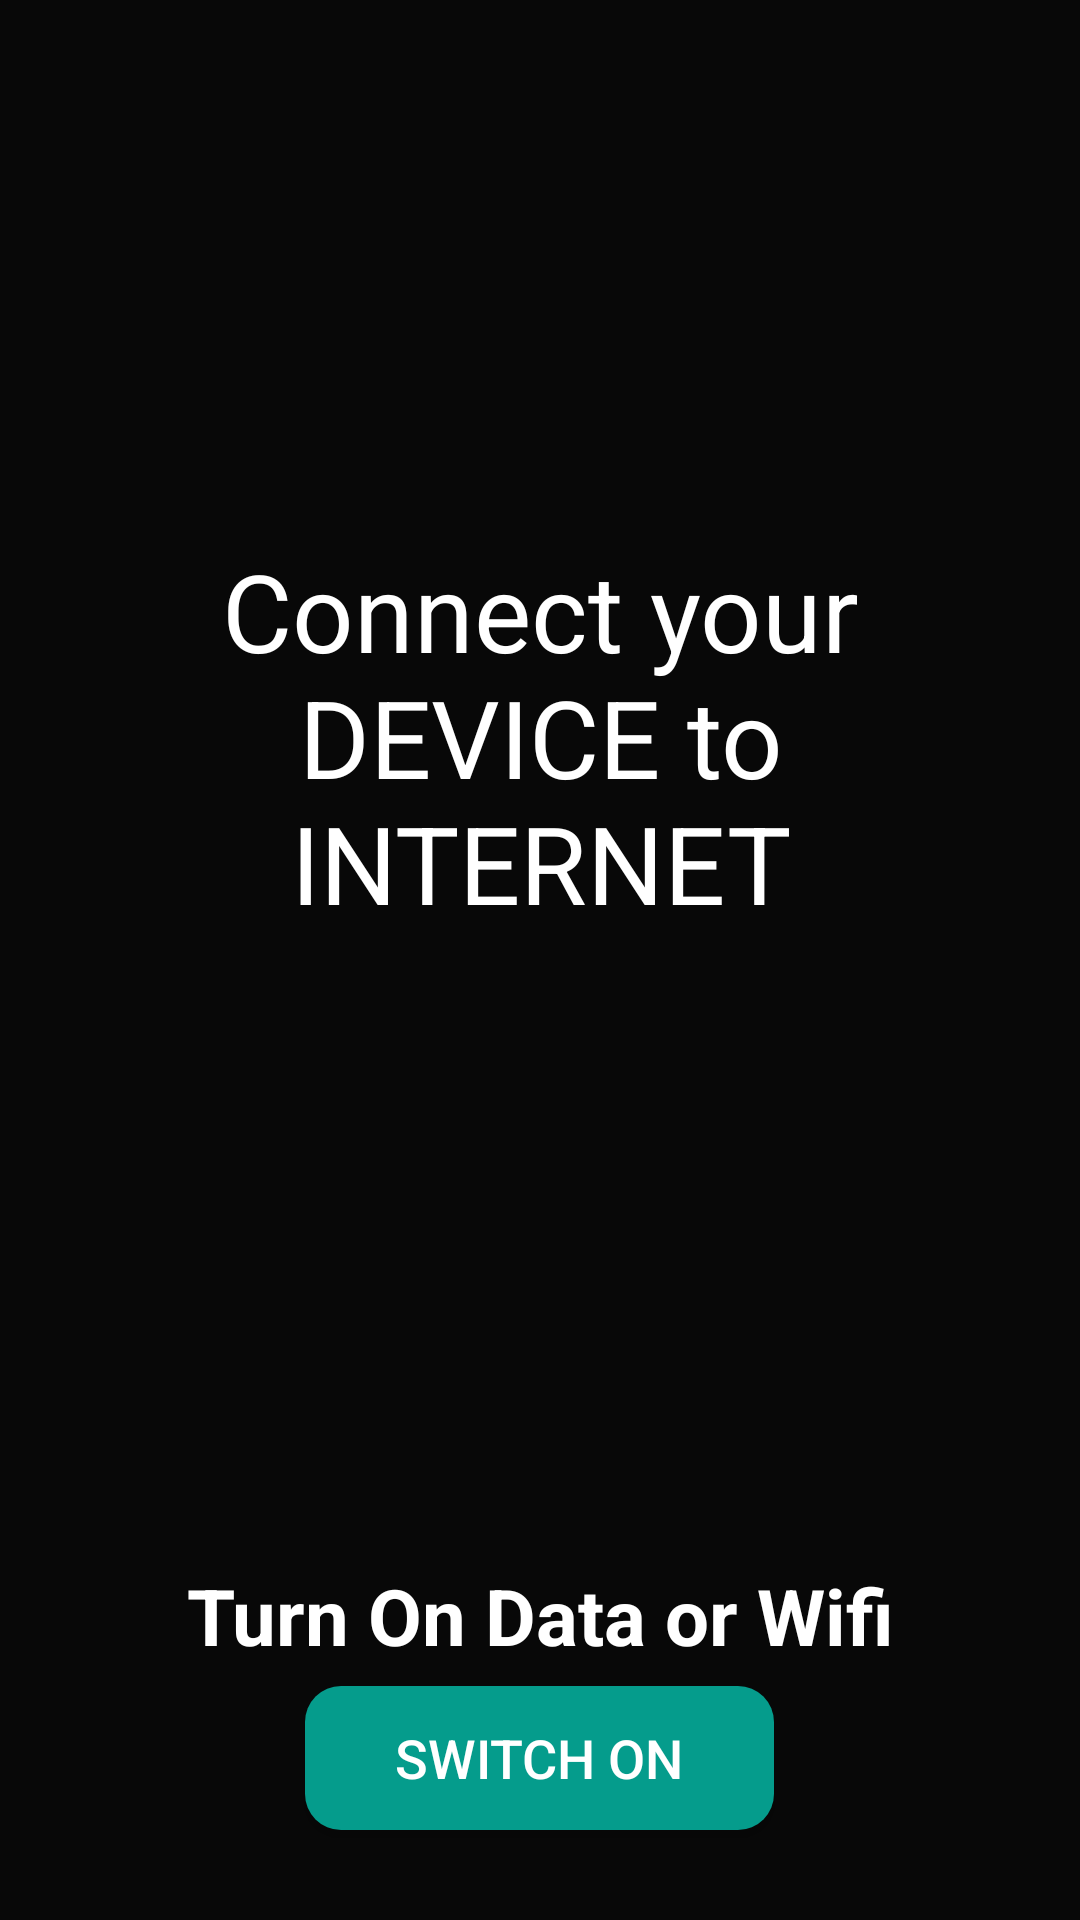

This screen was rendered from an Android layout file. Write that file and the resources it references.
<!-- AndroidManifest.xml: application theme AppTheme -->
<!-- res/layout/activity_wireless_net.xml -->
<?xml version="1.0" encoding="utf-8"?>
<LinearLayout xmlns:android="http://schemas.android.com/apk/res/android"
    xmlns:tools="http://schemas.android.com/tools"
    android:layout_width="match_parent"
    android:layout_height="match_parent"
    android:background="#F7000000"
    android:orientation="vertical"
    android:weightSum="2"
    tools:context=".activity_wirelessBT">

    <LinearLayout
        android:layout_width="match_parent"
        android:layout_height="wrap_content"
        android:layout_weight="1" />

    <LinearLayout
        android:layout_width="match_parent"
        android:layout_height="wrap_content"
        android:layout_weight="1"
        android:orientation="vertical">

        <TextView
            android:layout_width="wrap_content"
            android:layout_height="wrap_content"
            android:layout_gravity="center_horizontal"
            android:layout_margin="30sp"
            android:text="Connect your DEVICE to INTERNET"
            android:textAlignment="center"
            android:textColor="#FFF"
            android:textSize="36sp" />

    </LinearLayout>

    <LinearLayout
        android:layout_width="match_parent"
        android:layout_height="wrap_content"
        android:layout_weight="1"
        android:gravity="center"
        android:orientation="vertical">

        <TextView
            android:layout_width="wrap_content"
            android:layout_height="wrap_content"
            android:layout_gravity="center_horizontal"
            android:layout_marginLeft="30sp"
            android:layout_marginTop="30sp"
            android:layout_marginRight="30sp"
            android:layout_marginBottom="6sp"
            android:text="Turn On Data or Wifi"
            android:textAlignment="center"
            android:textColor="#ffffff"
            android:textSize="26sp"
            android:textStyle="bold" />

        <Button
            android:id="@+id/btn_enableWireless"
            android:layout_width="wrap_content"
            android:layout_height="wrap_content"
            android:layout_marginBottom="30sp"
            android:background="@drawable/button_background_rounded"
            android:paddingHorizontal="30sp"
            android:paddingVertical="7sp"
            android:text="Switch On"
            android:textColor="#FFFFFF"
            android:textSize="18sp" />


    </LinearLayout>

</LinearLayout>
<!-- resources referenced by this layout -->
<resources>
  <!-- drawable button_background_rounded (drawable) -->
  <?xml version="1.0" encoding="utf-8"?>
  <selector xmlns:android="http://schemas.android.com/apk/res/android">
  
      
      <item android:state_pressed="true">
          <shape android:shape="rectangle">
              <corners android:radius="12dp" />
              <solid android:color="@color/colorAccent" />
          </shape>
      </item>
  
      
      <item>
          <shape android:shape="rectangle">
              <corners android:radius="12dp" />
              <solid android:color="@color/colorAccent" />
          </shape>
      </item>
  
  </selector>
  <style name="AppTheme" parent="Theme.AppCompat.Light.DarkActionBar">
          
          <item name="colorPrimary">@color/colorPrimary</item>
          <item name="colorPrimaryDark">@color/colorPrimaryDark</item>
          <item name="colorAccent">@color/colorAccent</item>
      </style>
  <color name="colorAccent">#059C8C</color>
  <color name="colorPrimary">#E601031E</color>
  <color name="colorPrimaryDark">#3700B3</color>
</resources>
